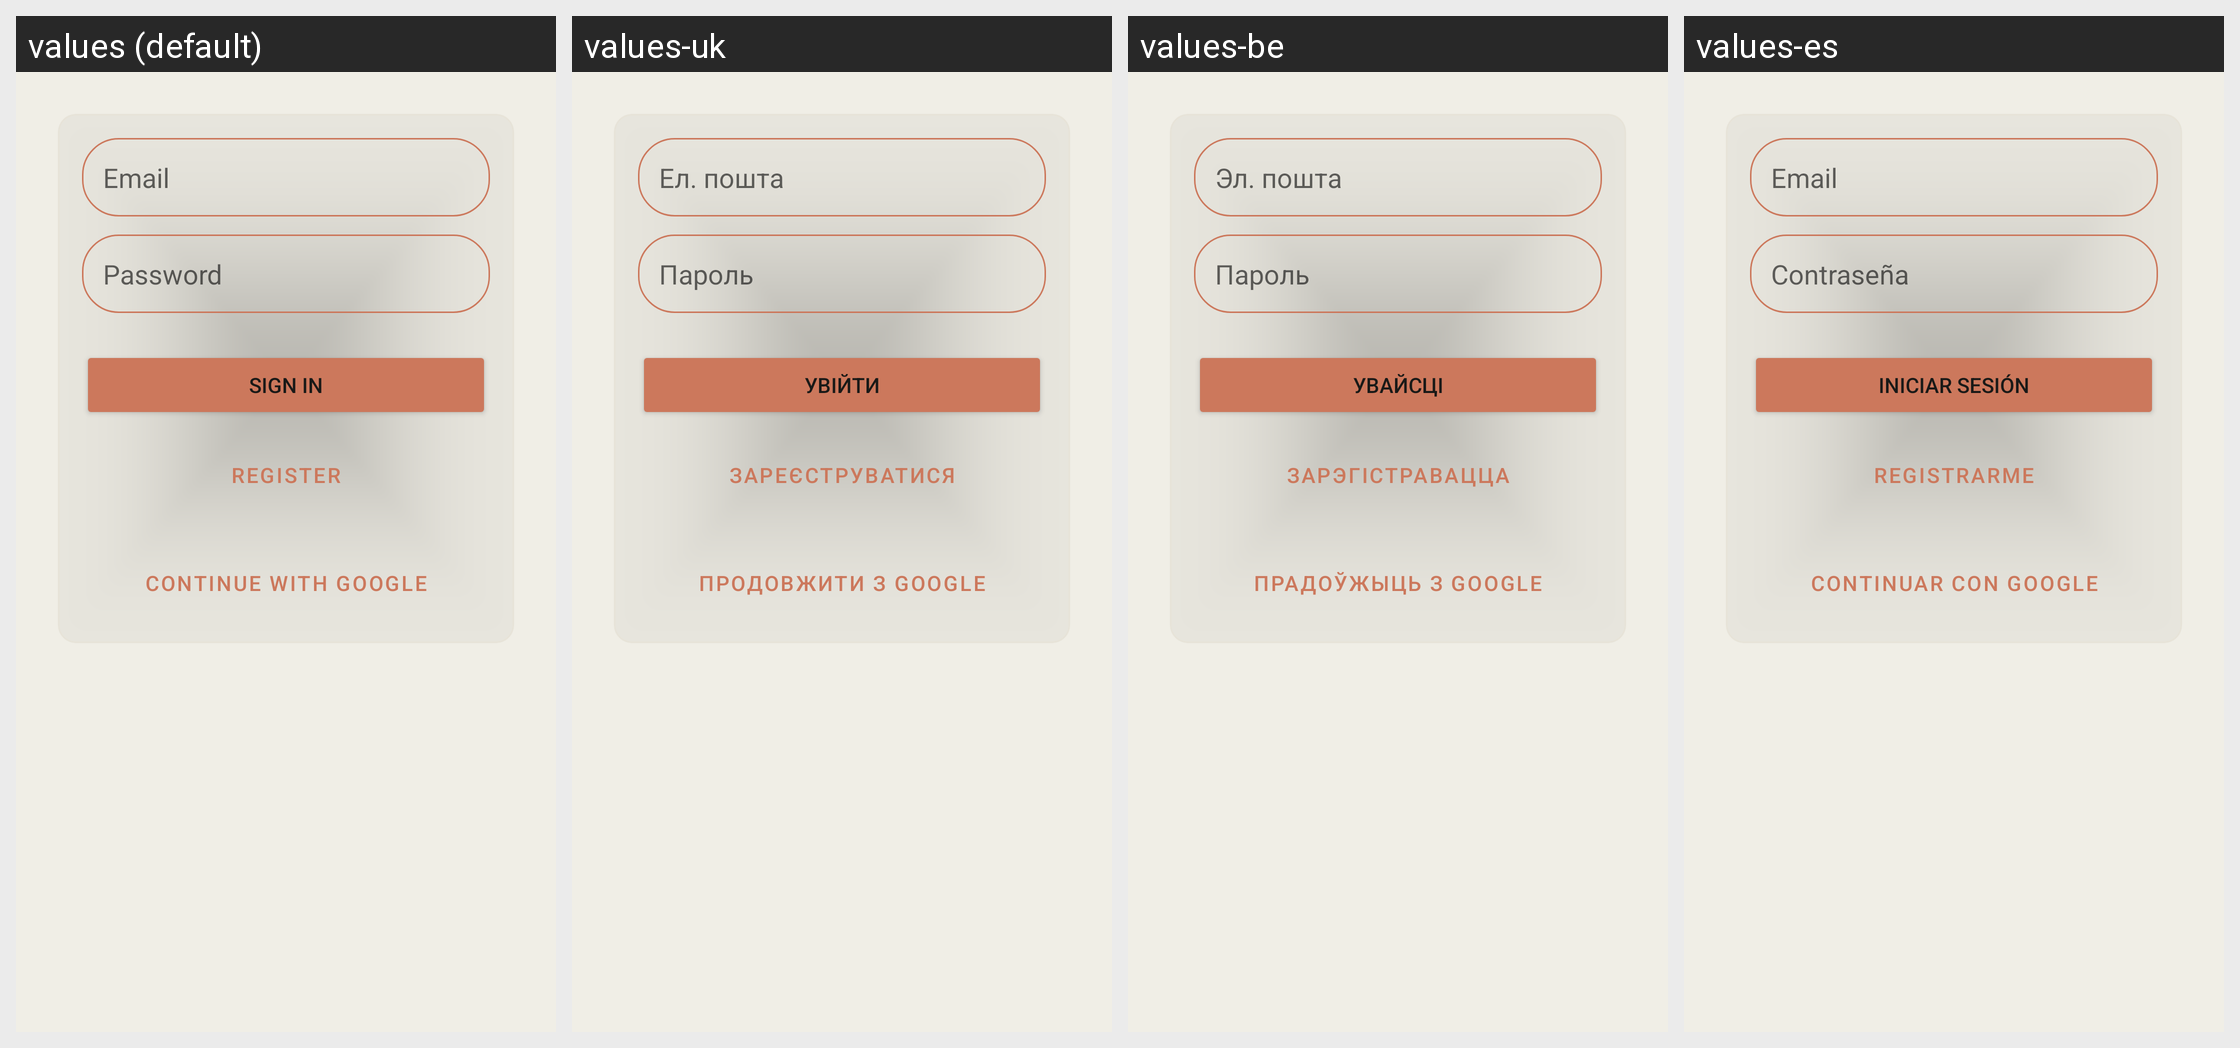

For this localized Android screen grid, give each drawn string resource with its value in every locale shown.
Android screen res/layout/activity_auth.xml rendered under 4 locales, left to right: values (default), values-uk, values-be, values-es. Device: Nexus 5 (rendered at 1080×1920; each locale shown at half size, 540×960, under a caption strip naming it); theme Theme.MedTraveler.
Other locales in the repository, not shown: values-en, values-zh.
Strings drawn on this screen, with the default value and each locale's value (text and hints the layout hard-codes, and strings that could not be matched under every locale, appear in the picture but are not listed):

auth_email_hint
  values: Email
  values-uk: Ел. пошта
  values-be: Эл. пошта
  values-es: Email

auth_password_hint
  values: Password
  values-uk: Пароль
  values-be: Пароль
  values-es: Contraseña

auth_login
  values: Sign in
  values-uk: Увійти
  values-be: Увайсці
  values-es: Iniciar sesión

auth_register
  values: Register
  values-uk: Зареєструватися
  values-be: Зарэгістравацца
  values-es: Registrarme

auth_google
  values: Continue with Google
  values-uk: Продовжити з Google
  values-be: Прадоўжыць з Google
  values-es: Continuar con Google
